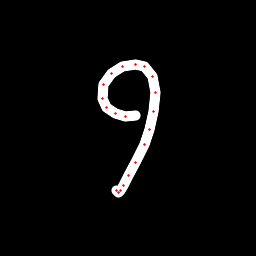

The data file committed next to this chart (first rows):
x, y, hover, eod
135.9, 115.3, 0.0, 0.0
125.6, 116.1, 0.0, 0.0
115.2, 113.3, 0.0, 0.0
106.7, 107.8, 0.0, 0.0
102.3, 98.52, 0.0, 0.0
103.6, 84.4, 0.0, 0.0
111.2, 73.75, 0.0, 0.0
122.7, 66.67, 0.0, 0.0
135.6, 64.68, 0.0, 0.0
144.6, 66.89, 0.0, 0.0
152.1, 76.86, 0.0, 0.0
155.1, 92.54, 0.0, 0.0
153.9, 111, 0.0, 0.0
149.8, 129.3, 0.0, 0.0
144.4, 144.9, 0.0, 0.0
135.8, 162.7, 0.0, 0.0
128.5, 175.8, 0.0, 0.0
123.7, 185.4, 0.0, 0.0
120.5, 190.7, 0.0, 0.0
118.6, 192.4, 0.0, 0.0
116.5, 190.3, 0.0, 1.0
